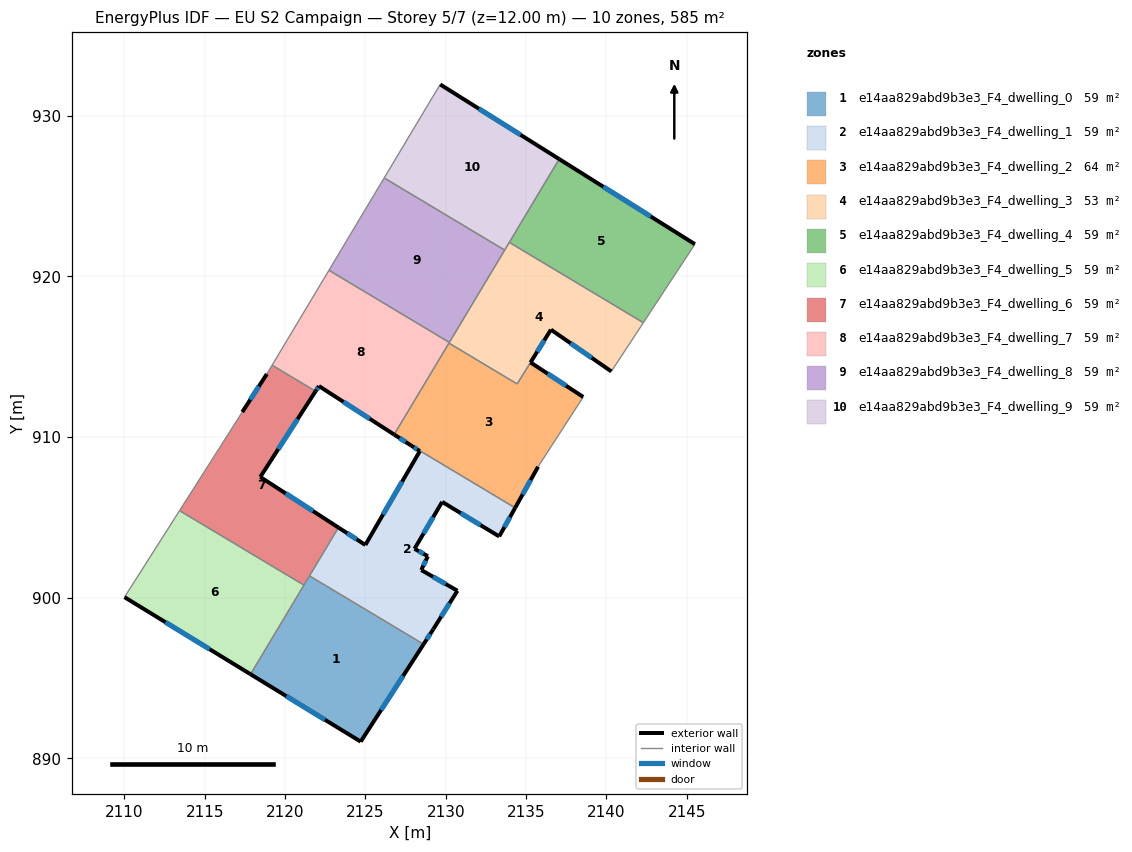
=== STOREY PLAN SPEC (per zone: floor XY polygon, exterior-wall plan segments, windows/doors) ===
zone 1: e14aa829abd9b3e3_F4_dwelling_0  (58.5 m²)
  floor: (2128.62, 897.10) (2124.70, 891.04) (2117.85, 895.23) (2121.52, 901.35)
  exterior wall: (2124.70, 891.04) – (2128.62, 897.10)  [7.2 m]
    window: (2125.98, 893.01) – (2127.35, 895.13)  [2.6 m²]
  exterior wall: (2117.85, 895.23) – (2124.70, 891.04)  [8.0 m]
    window: (2120.08, 893.87) – (2122.48, 892.40)  [2.9 m²]
  interior walls: 3
zone 2: e14aa829abd9b3e3_F4_dwelling_1  (58.5 m²)
  floor: (2134.32, 905.59) (2133.32, 903.81) (2129.78, 905.96) (2128.06, 903.04) (2128.89, 902.58) (2128.47, 901.72) (2130.72, 900.43) (2129.22, 898.04) (2128.62, 897.10) (2121.52, 901.35) (2123.32, 904.36) (2124.99, 903.28) (2128.39, 909.12) (2127.85, 909.47)
  exterior wall: (2128.89, 902.58) – (2128.06, 903.04)  [0.9 m]
    window: (2128.62, 902.73) – (2128.32, 902.89)  [0.3 m²]
  exterior wall: (2128.47, 901.72) – (2128.89, 902.58)  [1.0 m]
    window: (2128.61, 902.00) – (2128.75, 902.30)  [0.3 m²]
  exterior wall: (2130.72, 900.43) – (2128.47, 901.72)  [2.6 m]
    window: (2129.99, 900.85) – (2129.21, 901.30)  [1.0 m²]
  exterior wall: (2129.22, 898.04) – (2130.72, 900.43)  [2.8 m]
    window: (2129.71, 898.82) – (2130.24, 899.65)  [1.0 m²]
  exterior wall: (2128.62, 897.10) – (2129.22, 898.04)  [1.1 m]
    window: (2128.82, 897.41) – (2129.03, 897.73)  [0.4 m²]
  exterior wall: (2124.99, 903.28) – (2123.32, 904.36)  [2.0 m]
    window: (2124.45, 903.63) – (2123.86, 904.01)  [0.7 m²]
  exterior wall: (2128.39, 909.12) – (2124.99, 903.28)  [6.8 m]
    window: (2127.28, 907.22) – (2126.10, 905.18)  [2.5 m²]
  exterior wall: (2127.85, 909.47) – (2128.39, 909.12)  [0.6 m]
    window: (2128.02, 909.35) – (2128.21, 909.23)  [0.2 m²]
  exterior wall: (2133.32, 903.81) – (2134.32, 905.59)  [2.0 m]
    window: (2133.65, 904.39) – (2134.00, 905.01)  [0.7 m²]
  exterior wall: (2129.78, 905.96) – (2133.32, 903.81)  [4.2 m]
    window: (2130.93, 905.26) – (2132.17, 904.51)  [1.5 m²]
  exterior wall: (2128.06, 903.04) – (2129.78, 905.96)  [3.4 m]
    window: (2128.61, 903.99) – (2129.22, 905.01)  [1.2 m²]
  interior walls: 3
zone 3: e14aa829abd9b3e3_F4_dwelling_2  (64.4 m²)
  floor: (2138.56, 912.49) (2135.74, 908.15) (2134.32, 905.59) (2127.85, 909.47) (2126.79, 910.15) (2130.20, 915.84) (2134.44, 913.30) (2135.28, 914.64)
  exterior wall: (2138.56, 912.49) – (2135.28, 914.64)  [3.9 m]
    window: (2137.49, 913.19) – (2136.34, 913.94)  [1.4 m²]
  exterior wall: (2134.32, 905.59) – (2135.74, 908.15)  [2.9 m]
    window: (2134.78, 906.42) – (2135.28, 907.32)  [1.1 m²]
  exterior wall: (2126.79, 910.15) – (2127.85, 909.47)  [1.3 m]
    window: (2127.13, 909.93) – (2127.50, 909.69)  [0.5 m²]
  interior walls: 5
zone 4: e14aa829abd9b3e3_F4_dwelling_3  (52.6 m²)
  floor: (2142.30, 917.11) (2140.31, 914.08) (2136.55, 916.68) (2134.44, 913.30) (2130.20, 915.84) (2133.95, 922.11)
  exterior wall: (2136.55, 916.68) – (2140.31, 914.08)  [4.6 m]
    window: (2137.77, 915.83) – (2139.08, 914.92)  [1.7 m²]
  exterior wall: (2135.27, 914.64) – (2136.55, 916.68)  [2.4 m]
    window: (2135.69, 915.30) – (2136.13, 916.02)  [0.9 m²]
  interior walls: 7
zone 5: e14aa829abd9b3e3_F4_dwelling_4  (58.5 m²)
  floor: (2145.51, 922.00) (2142.30, 917.11) (2133.95, 922.11) (2137.06, 927.29)
  exterior wall: (2145.51, 922.00) – (2137.06, 927.29)  [10.0 m]
    window: (2142.76, 923.72) – (2139.81, 925.57)  [3.7 m²]
  interior walls: 3
zone 6: e14aa829abd9b3e3_F4_dwelling_5  (58.5 m²)
  floor: (2121.17, 900.78) (2117.85, 895.23) (2110.01, 900.03) (2113.43, 905.42)
  exterior wall: (2110.01, 900.03) – (2117.85, 895.23)  [9.2 m]
    window: (2112.56, 898.47) – (2115.30, 896.79)  [3.4 m²]
  interior walls: 3
zone 7: e14aa829abd9b3e3_F4_dwelling_6  (58.5 m²)
  floor: (2121.90, 912.84) (2118.45, 907.51) (2123.32, 904.36) (2121.17, 900.78) (2113.43, 905.42) (2117.33, 911.55) (2118.86, 913.92) (2119.19, 914.46)
  exterior wall: (2118.45, 907.51) – (2121.90, 912.84)  [6.3 m]
    window: (2119.57, 909.24) – (2120.78, 911.11)  [2.3 m²]
  exterior wall: (2123.32, 904.36) – (2118.45, 907.51)  [5.8 m]
    window: (2121.74, 905.39) – (2120.04, 906.49)  [2.1 m²]
  exterior wall: (2118.86, 913.92) – (2117.33, 911.55)  [2.8 m]
    window: (2118.37, 913.15) – (2117.83, 912.32)  [1.0 m²]
  interior walls: 6
zone 8: e14aa829abd9b3e3_F4_dwelling_7  (58.5 m²)
  floor: (2130.22, 915.88) (2126.79, 910.15) (2122.10, 913.17) (2121.90, 912.84) (2119.19, 914.46) (2122.73, 920.37)
  exterior wall: (2122.10, 913.17) – (2126.79, 910.15)  [5.6 m]
    window: (2123.63, 912.19) – (2125.26, 911.13)  [2.0 m²]
  exterior wall: (2121.90, 912.84) – (2122.10, 913.17)  [0.4 m]
    window: (2121.96, 912.95) – (2122.04, 913.06)  [0.1 m²]
  interior walls: 5
zone 9: e14aa829abd9b3e3_F4_dwelling_8  (58.5 m²)
  floor: (2133.66, 921.63) (2130.22, 915.88) (2122.73, 920.37) (2126.17, 926.12)
  interior walls: 4
zone 10: e14aa829abd9b3e3_F4_dwelling_9  (58.5 m²)
  floor: (2137.06, 927.29) (2133.66, 921.63) (2126.17, 926.12) (2129.20, 931.20) (2129.66, 931.94)
  exterior wall: (2137.06, 927.29) – (2129.66, 931.94)  [8.7 m]
    window: (2134.65, 928.80) – (2132.06, 930.43)  [3.2 m²]
  interior walls: 5

=== DERIVED (storey summary) ===
Building: EU S2 Campaign
Storey: 5 of 7  (floor level z = 12.00 m)
Storey gross floor area: 585.2 m²
Zones on this storey: 10
  - e14aa829abd9b3e3_F4_dwelling_0: floor 58.5 m²; exterior wall 15.3 m (45.8 m²); 2 window(s) 5.6 m²; WWR 12.2%
  - e14aa829abd9b3e3_F4_dwelling_1: floor 58.5 m²; exterior wall 27.4 m (82.2 m²); 11 window(s) 10.0 m²; WWR 12.2%
  - e14aa829abd9b3e3_F4_dwelling_2: floor 64.4 m²; exterior wall 8.1 m (24.3 m²); 3 window(s) 3.0 m²; WWR 12.2%
  - e14aa829abd9b3e3_F4_dwelling_3: floor 52.6 m²; exterior wall 7.0 m (20.9 m²); 2 window(s) 2.6 m²; WWR 12.2%
  - e14aa829abd9b3e3_F4_dwelling_4: floor 58.5 m²; exterior wall 10.0 m (29.9 m²); 1 window(s) 3.7 m²; WWR 12.2%
  - e14aa829abd9b3e3_F4_dwelling_5: floor 58.5 m²; exterior wall 9.2 m (27.6 m²); 1 window(s) 3.4 m²; WWR 12.2%
  - e14aa829abd9b3e3_F4_dwelling_6: floor 58.5 m²; exterior wall 15.0 m (44.9 m²); 3 window(s) 5.5 m²; WWR 12.2%
  - e14aa829abd9b3e3_F4_dwelling_7: floor 58.5 m²; exterior wall 6.0 m (17.9 m²); 2 window(s) 2.2 m²; WWR 12.2%
  - e14aa829abd9b3e3_F4_dwelling_8: floor 58.5 m²
  - e14aa829abd9b3e3_F4_dwelling_9: floor 58.5 m²; exterior wall 8.7 m (26.2 m²); 1 window(s) 3.2 m²; WWR 12.2%
Zone adjacency (shared interzone walls):
  - e14aa829abd9b3e3_F4_dwelling_0 ↔ e14aa829abd9b3e3_F4_dwelling_1
  - e14aa829abd9b3e3_F4_dwelling_0 ↔ e14aa829abd9b3e3_F4_dwelling_5
  - e14aa829abd9b3e3_F4_dwelling_0 ↔ e14aa829abd9b3e3_F4_dwelling_6
  - e14aa829abd9b3e3_F4_dwelling_1 ↔ e14aa829abd9b3e3_F4_dwelling_2
  - e14aa829abd9b3e3_F4_dwelling_1 ↔ e14aa829abd9b3e3_F4_dwelling_6
  - e14aa829abd9b3e3_F4_dwelling_2 ↔ e14aa829abd9b3e3_F4_dwelling_3
  - e14aa829abd9b3e3_F4_dwelling_2 ↔ e14aa829abd9b3e3_F4_dwelling_7
  - e14aa829abd9b3e3_F4_dwelling_3 ↔ e14aa829abd9b3e3_F4_dwelling_4
  - e14aa829abd9b3e3_F4_dwelling_3 ↔ e14aa829abd9b3e3_F4_dwelling_7
  - e14aa829abd9b3e3_F4_dwelling_3 ↔ e14aa829abd9b3e3_F4_dwelling_8
  - e14aa829abd9b3e3_F4_dwelling_3 ↔ e14aa829abd9b3e3_F4_dwelling_9
  - e14aa829abd9b3e3_F4_dwelling_4 ↔ e14aa829abd9b3e3_F4_dwelling_9
  - e14aa829abd9b3e3_F4_dwelling_5 ↔ e14aa829abd9b3e3_F4_dwelling_6
  - e14aa829abd9b3e3_F4_dwelling_6 ↔ e14aa829abd9b3e3_F4_dwelling_7
  - e14aa829abd9b3e3_F4_dwelling_7 ↔ e14aa829abd9b3e3_F4_dwelling_8
  - e14aa829abd9b3e3_F4_dwelling_8 ↔ e14aa829abd9b3e3_F4_dwelling_9